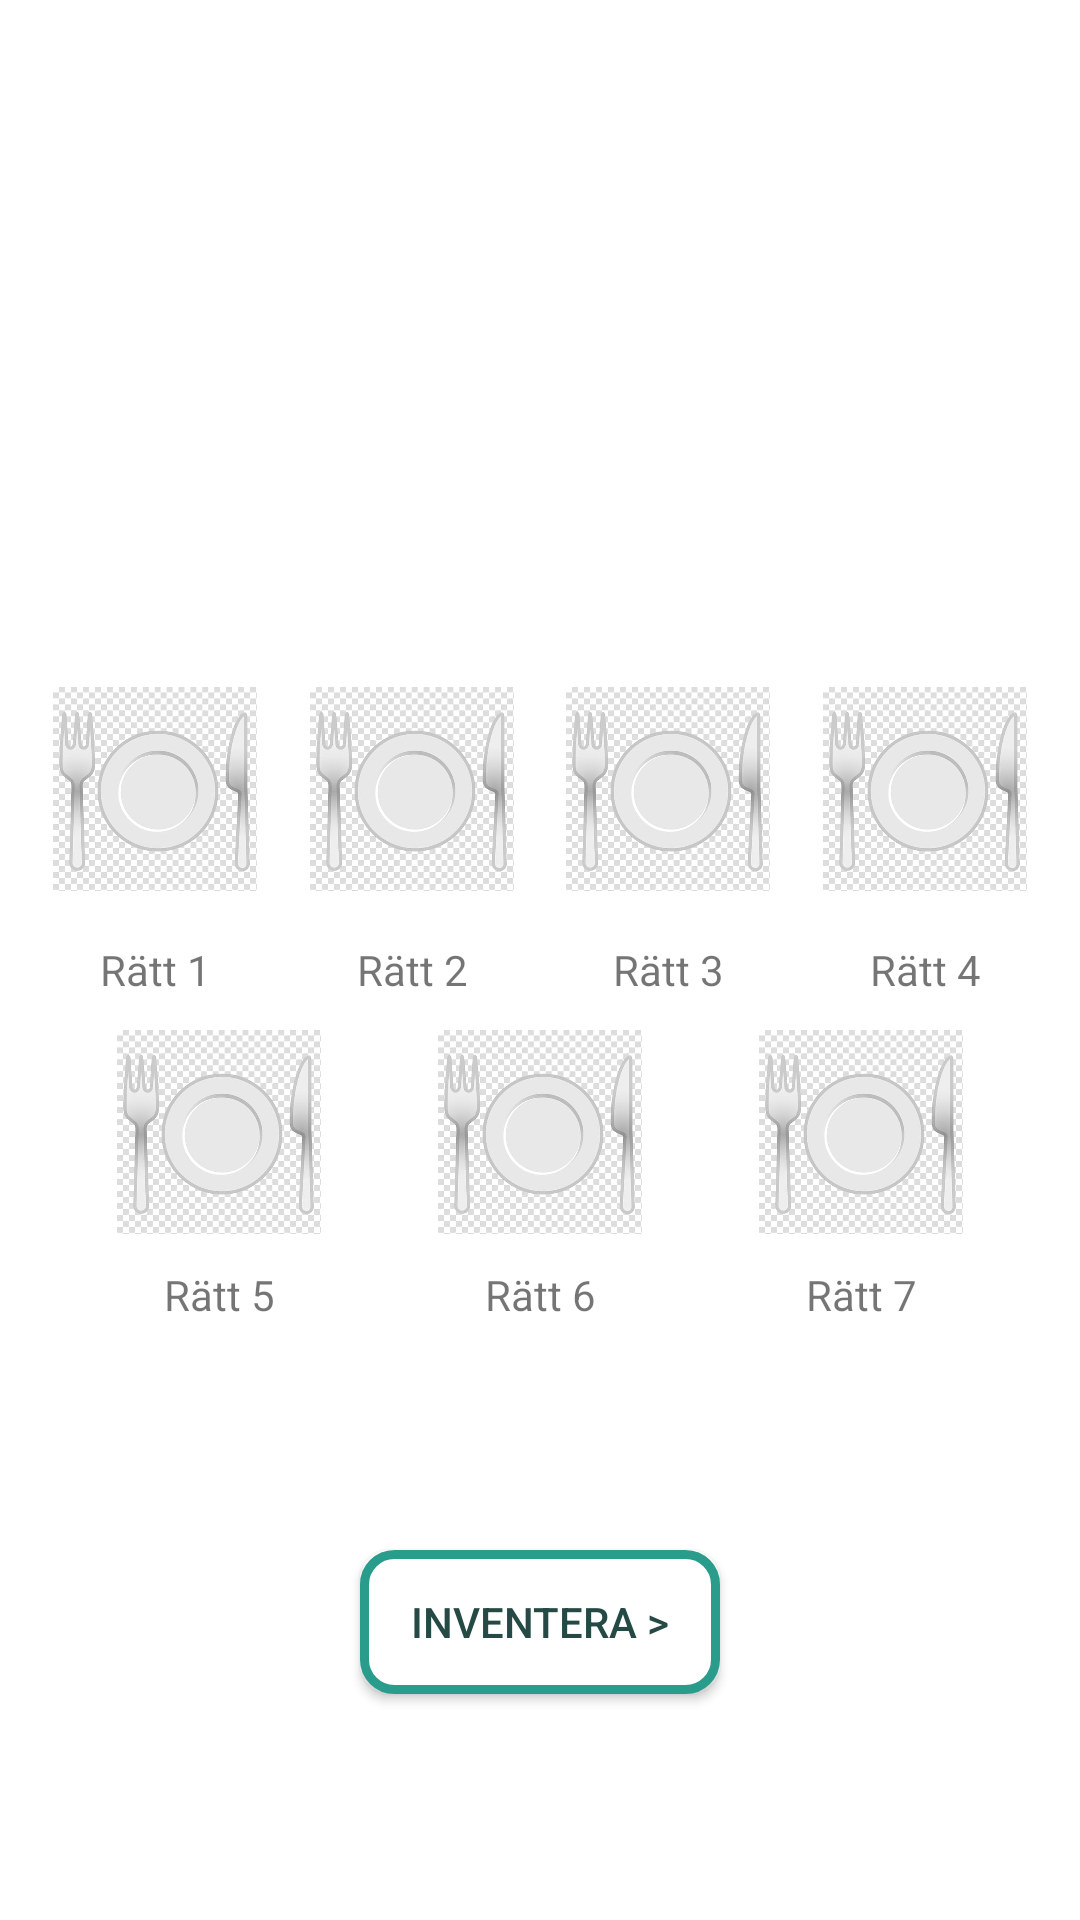

This screen was rendered from an Android layout file. Write that file and the resources it references.
<!-- AndroidManifest.xml: application theme AppTheme -->
<!-- res/layout/activity_main.xml -->
<?xml version="1.0" encoding="utf-8"?>
<androidx.constraintlayout.widget.ConstraintLayout xmlns:android="http://schemas.android.com/apk/res/android"
    xmlns:app="http://schemas.android.com/apk/res-auto"
    xmlns:tools="http://schemas.android.com/tools"
    android:layout_width="match_parent"
    android:layout_height="match_parent"
    tools:context=".MainActivity">

    <Button
        android:id="@+id/button4"
        android:layout_width="120dp"
        android:layout_height="wrap_content"
        android:background="@layout/button_layout"
        android:onClick="onInvent"
        android:text="@string/btn_next"
        android:textColor="@color/colorDarkBlue"
        app:layout_constraintBottom_toBottomOf="parent"
        app:layout_constraintEnd_toEndOf="parent"
        app:layout_constraintStart_toStartOf="parent"
        app:layout_constraintTop_toBottomOf="@+id/textView6" />

    <TextView
        android:id="@+id/textView5"
        android:layout_width="68dp"
        android:layout_height="wrap_content"
        android:text="@string/ratt_5"
        android:textAlignment="center"
        app:layout_constraintBottom_toBottomOf="parent"
        app:layout_constraintEnd_toStartOf="@+id/textView6"
        app:layout_constraintHorizontal_bias="0.5"
        app:layout_constraintStart_toStartOf="parent"
        app:layout_constraintTop_toBottomOf="@+id/iv_5"
        app:layout_constraintVertical_bias="0.050000012" />

    <ImageView
        android:id="@+id/iv_1"
        android:layout_width="68dp"
        android:layout_height="69dp"
        android:background="@null"
        app:layout_constraintBottom_toBottomOf="parent"
        app:layout_constraintEnd_toStartOf="@+id/iv_2"
        app:layout_constraintHorizontal_bias="0.5"
        app:layout_constraintStart_toStartOf="parent"
        app:layout_constraintTop_toTopOf="parent"
        app:layout_constraintVertical_bias="0.4"
        app:srcCompat="@drawable/plate" />

    <ImageView
        android:id="@+id/iv_3"
        android:layout_width="68dp"
        android:layout_height="69dp"
        android:background="@null"
        app:layout_constraintBottom_toBottomOf="parent"
        app:layout_constraintEnd_toStartOf="@+id/iv_4"
        app:layout_constraintHorizontal_bias="0.5"
        app:layout_constraintStart_toEndOf="@+id/iv_2"
        app:layout_constraintTop_toTopOf="parent"
        app:layout_constraintVertical_bias="0.4"
        app:srcCompat="@drawable/plate" />

    <ImageView
        android:id="@+id/iv_2"
        android:layout_width="68dp"
        android:layout_height="69dp"
        android:background="@null"
        app:layout_constraintBottom_toBottomOf="parent"
        app:layout_constraintEnd_toStartOf="@+id/iv_3"
        app:layout_constraintHorizontal_bias="0.5"
        app:layout_constraintStart_toEndOf="@+id/iv_1"
        app:layout_constraintTop_toTopOf="parent"
        app:layout_constraintVertical_bias="0.4"
        app:srcCompat="@drawable/plate" />

    <ImageView
        android:id="@+id/iv_6"
        android:layout_width="68dp"
        android:layout_height="69dp"
        app:layout_constraintBottom_toBottomOf="parent"
        app:layout_constraintEnd_toStartOf="@+id/iv_7"
        app:layout_constraintHorizontal_bias="0.5"
        app:layout_constraintStart_toEndOf="@+id/iv_5"
        app:layout_constraintTop_toTopOf="parent"
        app:layout_constraintVertical_bias="0.6"
        app:srcCompat="@drawable/plate" />

    <ImageView
        android:id="@+id/iv_5"
        android:layout_width="68dp"
        android:layout_height="69dp"
        android:background="@null"
        app:layout_constraintBottom_toBottomOf="parent"
        app:layout_constraintEnd_toStartOf="@+id/iv_6"
        app:layout_constraintHorizontal_bias="0.5"
        app:layout_constraintStart_toStartOf="parent"
        app:layout_constraintTop_toTopOf="parent"
        app:layout_constraintVertical_bias="0.6"
        app:srcCompat="@drawable/plate" />

    <TextView
        android:id="@+id/textView6"
        android:layout_width="68dp"
        android:layout_height="wrap_content"
        android:text="@string/ratt_6"
        android:textAlignment="center"
        app:layout_constraintBottom_toBottomOf="parent"
        app:layout_constraintEnd_toStartOf="@+id/textView7"
        app:layout_constraintHorizontal_bias="0.5"
        app:layout_constraintStart_toEndOf="@+id/textView5"
        app:layout_constraintTop_toBottomOf="@+id/iv_6"
        app:layout_constraintVertical_bias="0.050000012" />

    <TextView
        android:id="@+id/textView7"
        android:layout_width="68dp"
        android:layout_height="wrap_content"
        android:text="@string/ratt_7"
        android:textAlignment="center"
        app:layout_constraintBottom_toBottomOf="parent"
        app:layout_constraintEnd_toEndOf="parent"
        app:layout_constraintHorizontal_bias="0.5"
        app:layout_constraintStart_toEndOf="@+id/textView6"
        app:layout_constraintTop_toBottomOf="@+id/iv_7"
        app:layout_constraintVertical_bias="0.050000012" />

    <ImageView
        android:id="@+id/iv_4"
        android:layout_width="68dp"
        android:layout_height="69dp"
        android:background="@null"
        app:layout_constraintBottom_toBottomOf="parent"
        app:layout_constraintEnd_toEndOf="parent"
        app:layout_constraintHorizontal_bias="0.5"
        app:layout_constraintStart_toEndOf="@+id/iv_3"
        app:layout_constraintTop_toTopOf="parent"
        app:layout_constraintVertical_bias="0.4"
        app:srcCompat="@drawable/plate" />

    <ImageView
        android:id="@+id/iv_7"
        android:layout_width="68dp"
        android:layout_height="69dp"
        android:background="@null"
        app:layout_constraintBottom_toBottomOf="parent"
        app:layout_constraintEnd_toEndOf="parent"
        app:layout_constraintHorizontal_bias="0.5"
        app:layout_constraintStart_toEndOf="@+id/iv_6"
        app:layout_constraintTop_toTopOf="parent"
        app:layout_constraintVertical_bias="0.6"
        app:srcCompat="@drawable/plate" />

    <TextView
        android:id="@+id/textView1"
        android:layout_width="68dp"
        android:layout_height="wrap_content"
        android:text="@string/ratt_1"
        android:textAlignment="center"
        app:layout_constraintBottom_toBottomOf="parent"
        app:layout_constraintEnd_toStartOf="@+id/textView2"
        app:layout_constraintHorizontal_bias="0.5"
        app:layout_constraintHorizontal_chainStyle="spread"
        app:layout_constraintStart_toStartOf="parent"
        app:layout_constraintTop_toBottomOf="@+id/iv_1"
        app:layout_constraintVertical_bias="0.050000012" />

    <TextView
        android:id="@+id/textView2"
        android:layout_width="68dp"
        android:layout_height="wrap_content"
        android:text="@string/ratt_2"
        android:textAlignment="center"
        app:layout_constraintBottom_toBottomOf="parent"
        app:layout_constraintEnd_toStartOf="@+id/textView3"
        app:layout_constraintHorizontal_bias="0.5"
        app:layout_constraintStart_toEndOf="@+id/textView1"
        app:layout_constraintTop_toBottomOf="@+id/iv_2"
        app:layout_constraintVertical_bias="0.050000012" />

    <TextView
        android:id="@+id/textView3"
        android:layout_width="68dp"
        android:layout_height="wrap_content"
        android:text="@string/ratt_3"
        android:textAlignment="center"
        app:layout_constraintBottom_toBottomOf="parent"
        app:layout_constraintEnd_toStartOf="@+id/textView4"
        app:layout_constraintHorizontal_bias="0.5"
        app:layout_constraintStart_toEndOf="@+id/textView2"
        app:layout_constraintTop_toBottomOf="@+id/iv_3"
        app:layout_constraintVertical_bias="0.050000012" />

    <TextView
        android:id="@+id/textView4"
        android:layout_width="68dp"
        android:layout_height="wrap_content"
        android:text="@string/ratt_4"
        android:textAlignment="center"
        app:layout_constraintBottom_toBottomOf="parent"
        app:layout_constraintEnd_toEndOf="parent"
        app:layout_constraintHorizontal_bias="0.5"
        app:layout_constraintStart_toEndOf="@+id/textView3"
        app:layout_constraintTop_toBottomOf="@+id/iv_4"
        app:layout_constraintVertical_bias="0.050000012" />

</androidx.constraintlayout.widget.ConstraintLayout>
<!-- res/layout/button_layout.xml (included above) -->
<?xml version="1.0" encoding="UTF-8"?>
<shape xmlns:android="http://schemas.android.com/apk/res/android"
    android:layout_height="120dp"
    android:layout_width="wrap_content">
    <solid android:color="#FFFFFF"/>
    <stroke android:width="3dp" android:color="#299C8B" />
    <corners android:radius="10dp"/>
    <padding android:left="0dp" android:top="0dp" android:right="0dp" android:bottom="0dp" />
</shape>
<!-- resources referenced by this layout -->
<resources>
  <color name="colorDarkBlue">#254A46</color>
  <!-- drawable plate: jpg bitmap (drawable, 24923 bytes) -->
  <string name="btn_next">Inventera &gt;</string>
  <string name="ratt_1">Rätt 1</string>
  <string name="ratt_2">Rätt 2</string>
  <string name="ratt_3">Rätt 3</string>
  <string name="ratt_4">Rätt 4</string>
  <string name="ratt_5">Rätt 5</string>
  <string name="ratt_6">Rätt 6</string>
  <string name="ratt_7">Rätt 7</string>
  <style name="AppTheme" parent="Theme.MaterialComponents.Light.DarkActionBar">
          
          
          <item name="colorPrimaryDark">@color/colorDarkGrey</item>
          <item name="colorPrimary">@color/colorLightGreen</item>
          <item name="colorAccent">@color/colorDarkGreen</item>
  
  
      </style>
  <color name="colorDarkGrey">#8D8F8A</color>
  <color name="colorLightGreen">#8BC34A</color>
  <color name="colorDarkGreen">#4CAF50</color>
</resources>
